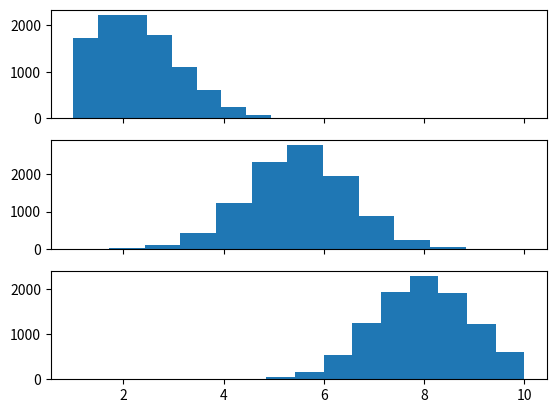

The script that saved this image:
from scipy.stats import truncnorm


def get_truncated_normal(shape, mean=0, sd=1, low=0, upp=10):
    x = truncnorm(a=(low - mean) / sd, b=(upp - mean) / sd, loc=mean, scale=sd)
    num_elements = 1
    for dim in shape:
        num_elements *= dim
    x = x.rvs(num_elements)
    x = x.reshape(shape)
    return x


if __name__ == "__main__":
    import matplotlib.pyplot as plt
    x1 = get_truncated_normal(shape=(1, 10000), mean=2, sd=1, low=1, upp=10)
    x2 = get_truncated_normal(shape=(1, 10000), mean=5.5, sd=1, low=1, upp=10)
    x3 = get_truncated_normal(shape=(1, 10000), mean=8, sd=1, low=1, upp=10)

    fig, ax = plt.subplots(3, sharex=True)
    ax[0].hist(x1.flatten())
    ax[1].hist(x2.flatten())
    ax[2].hist(x3.flatten())
    plt.show()